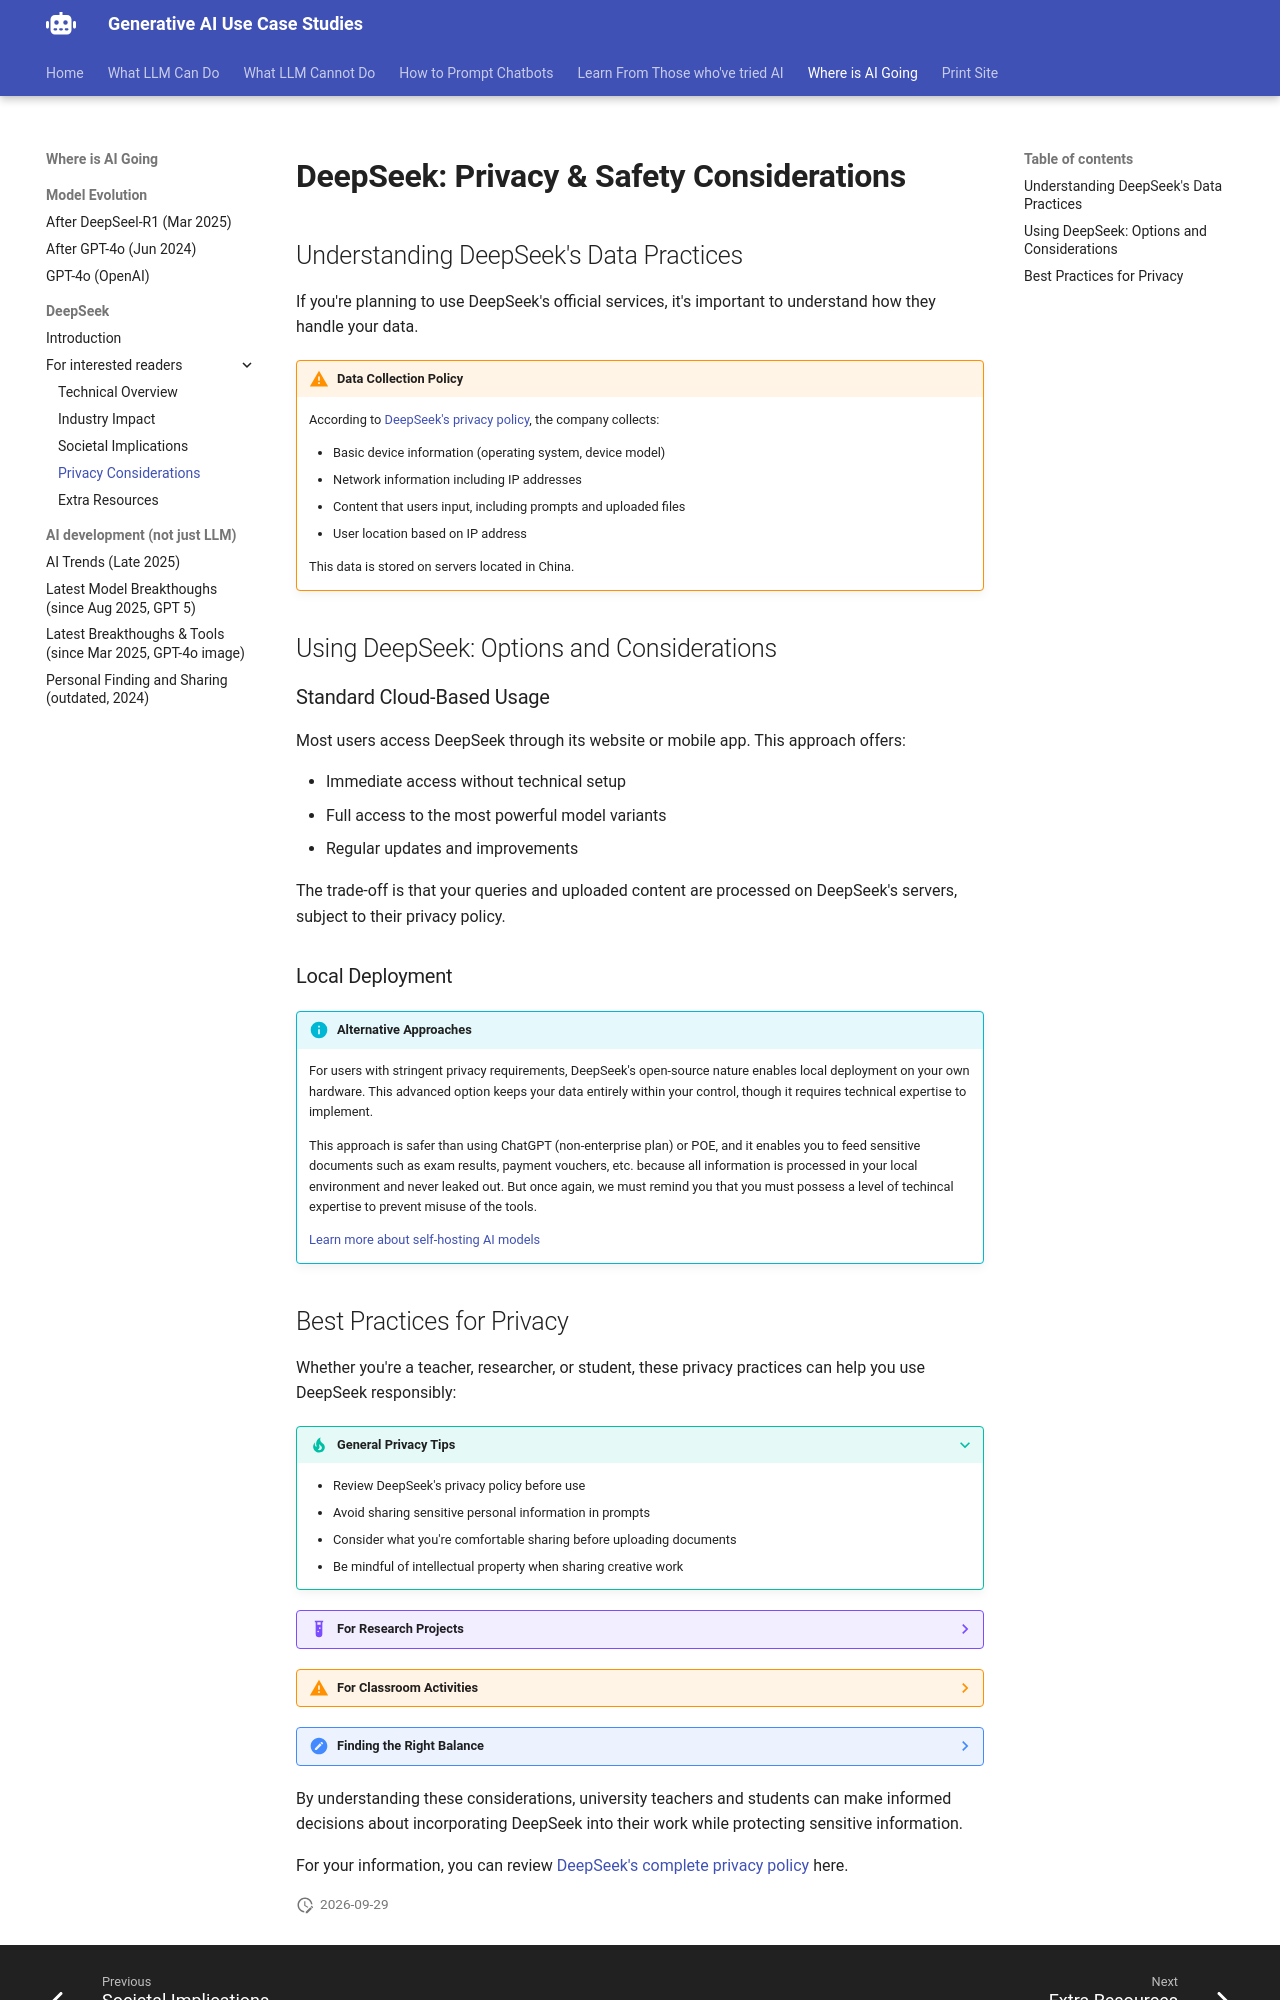

repository: Georgechengtai/Generative-AI-use-case-studies · page: deepseek-privacy/index.html · generator: mkdocs

# DeepSeek: Privacy & Safety Considerations

## Understanding DeepSeek's Data Practices

If you're planning to use DeepSeek's official services, it's important to understand how they handle your data.

!!! warning "Data Collection Policy"
    According to [DeepSeek's privacy policy](https://cdn.deepseek.com/policies/en-US/deepseek-privacy-policy.html), the company collects:
    
    - Basic device information (operating system, device model)
    - Network information including IP addresses
    - Content that users input, including prompts and uploaded files
    - User location based on IP address
    
    This data is stored on servers located in China.

## Using DeepSeek: Options and Considerations

### Standard Cloud-Based Usage

Most users access DeepSeek through its website or mobile app. This approach offers:

- Immediate access without technical setup
- Full access to the most powerful model variants
- Regular updates and improvements

The trade-off is that your queries and uploaded content are processed on DeepSeek's servers, subject to their privacy policy.

### Local Deployment

!!! info "Alternative Approaches"
    For users with stringent privacy requirements, DeepSeek's open-source nature enables local deployment on your own hardware. This advanced option keeps your data entirely within your control, though it requires technical expertise to implement.

    This approach is safer than using ChatGPT (non-enterprise plan) or POE, and it enables you to feed sensitive documents such as exam results, payment vouchers, etc. because all information is processed in your local environment and never leaked out. But once again, we must remind you that you must possess a level of techincal expertise to prevent misuse of the tools.
    
    [Learn more about self-hosting AI models](https://www.youtube.com/watch?v=MGaR7i35KhA)
